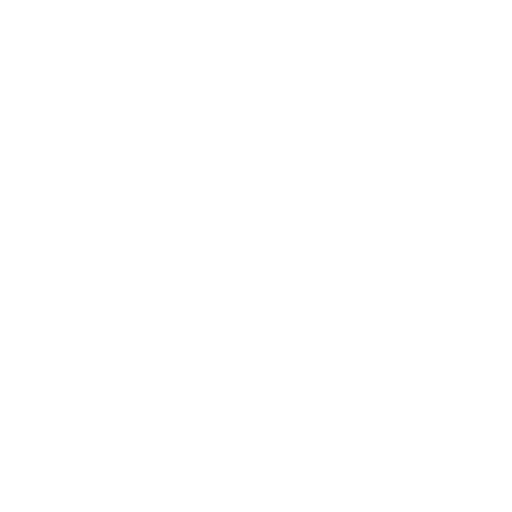
t = 0.00 s
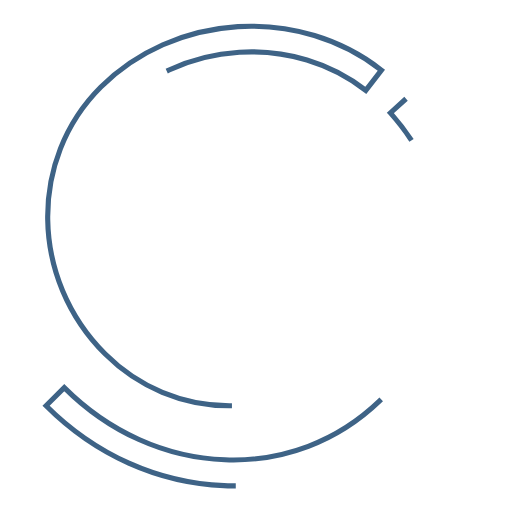
t = 3.56 s
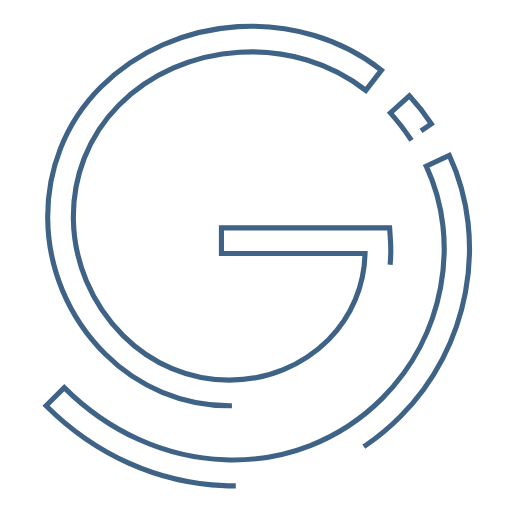
t = 7.13 s

The animated SVG that drew these frames (rendered in a browser with its animation timeline set to each time). Animation: 7 CSS @keyframes rules; frames cover the first 7.12 s, repeats indefinitely.

<svg version="1.1" id="Layer_2" xmlns="http://www.w3.org/2000/svg" xmlns:xlink="http://www.w3.org/1999/xlink" x="0px" y="0px"
	 viewBox="-100 692 200 200" enable-background="new -100 692 200 200" xml:space="preserve">
<defs>
	<style type="text/css">
		.path-style {
			fill:none;
			stroke:#3e6386;
			stroke-width:2;
			stroke-linecap:square;
			stroke-miterlimit:10;
		}
		/* animation-name, x= duration, y= delay, z= iterations (infinite), ease-in-out, direction */

		#G-Path {
			stroke-dasharray: 1000;
			stroke-dashoffset: 0;
			-webkit-animation: 	animate-g  15s 0s infinite alternate;
			-o-animation: 		animate-g  15s 0s infinite alternate;
			-moz-animation: 	animate-g  15s 0s infinite alternate;
			animation: 			animate-g  15s 0s infinite alternate;
		}
		#J-Dot-Path {
			stroke-dasharray: 52;
			stroke-dashoffset: 0;
			-webkit-animation: 	animate-j1 15s 0s infinite alternate;
			-o-animation: 		animate-j1 15s 0s infinite alternate;
			-moz-animation: 	animate-j1 15s 0s infinite alternate;
			animation: 			animate-j1 15s 0s infinite alternate;
		}				
		#J-Base-Path {
			stroke-dasharray: 600;
			stroke-dashoffset: 0;
			-webkit-animation: 	animate-j2 15s 0s infinite alternate;
			-o-animation: 		animate-j2 15s 0s infinite alternate;
			-moz-animation: 	animate-j2 15s 0s infinite alternate;
			animation: 			animate-j2 15s 0s infinite alternate;
		}		
		@-webkit-keyframes animate-g {
			0% {
				stroke-dashoffset:1000;
			}		
			100% {
				stroke-dashoffset:0;
			}
		}
		@-webkit-keyframes animate-j1 {
			0% {
				stroke-dashoffset:52;
			}
			100% {
				stroke-dashoffset:0;
			}
		}
		@-webkit-keyframes animate-j2 {
			0% {
				stroke-dashoffset:600;
			}
			100% {
				stroke-dashoffset:0;
			}
		}
		@keyframes animate-g {
			0% {
				stroke-dashoffset:1000;
			}		
			100% {
				stroke-dashoffset:0;
			}
		}
		@keyframes animate-j1 {
			0% {
				stroke-dashoffset:52;
			}
			100% {
				stroke-dashoffset:0;
			}
		}
		@keyframes animate-j2 {
			0% {
				stroke-dashoffset:600;
			}
			100% {
				stroke-dashoffset:0;
			}
		}		
		.fill-style {
			fill:#3e6386;
			opacity:0;
			-webkit-animation: 	animate-fill 10s 0s infinite forwards;
			-o-animation: 		animate-fill 10s 0s infinite forwards;
			-moz-animation: 	animate-fill 10s 0s infinite forwards;
			animation: 			animate-fill 10s 0s infinite forwards;
		}
		@-webkit-keyframes animate-fill {
			0% {
				opacity:0;
			}
			95% {
				opacity:0;
			}
			100% {
				opacity:1;
			}
		}		
	</style>
</defs>			 		 
<g id="g-logo-paths">
	<path id="G-Path" class="path-style" d="M-10.4,850.5
		c-18.2,0-35.5-7.2-48.6-20.3c-29.2-29.2-29.9-76-1.6-104.2c13.9-13.9,32.9-22.3,53.5-23.6c20.6-1.2,40.5,4.8,56.1,17l-6.1,7.9
		c-13.7-10.7-31.2-16-49.4-14.9c-18.1,1.1-34.8,8.4-47,20.6c-24.4,24.4-23.7,64.8,1.6,90.1c11.2,11.2,26,17.4,41.5,17.4c0,0,0,0,0,0
		c14.8,0,28.6-5.7,38.8-15.9c8.9-8.9,13.9-20.9,14.2-33.6h-56.1v-10h65.7l0.3,4.6c1.2,17.3-5,34-17,46
		C23.4,843.8,7.1,850.5-10.4,850.5C-10.4,850.5-10.4,850.5-10.4,850.5z"/>
	<path id="J-Dot-Path" class="path-style" d="M60.2,746
		c-2.2-3.3-4.8-6.6-7.7-9.9l7.4-6.7c3.3,3.6,6.1,7.2,8.6,11L60.2,746z"/>
	<path id="J-Base-Path" class="path-style" d="M-8.9,881.8
		c-1.2,0-2.4,0-3.6-0.1c-25.7-1-50.3-12-69.5-31.2l7.1-7.1c17.3,17.3,39.6,27.4,62.8,28.2c23.2,0.9,45.1-7.7,61.5-24.1
		c23.9-23.9,30.9-61.1,17.1-90.6l9-4.2C91,786.1,83.2,828,56.4,854.7C38.9,872.3,15.8,881.8-8.9,881.8z"/>
</g>
<g id="g-logo-fill">
	<path id="G-fill" class="fill-style" d="M-10.4,850.5
		c-18.2,0-35.5-7.2-48.6-20.3c-29.2-29.2-29.9-76-1.6-104.2c13.9-13.9,32.9-22.3,53.5-23.6c20.6-1.2,40.5,4.8,56.1,17l-6.1,7.9
		c-13.7-10.7-31.2-16-49.4-14.9c-18.1,1.1-34.8,8.4-47,20.6c-24.4,24.4-23.7,64.8,1.6,90.1c11.2,11.2,26,17.4,41.5,17.4c0,0,0,0,0,0
		c14.8,0,28.6-5.7,38.8-15.9c8.9-8.9,13.9-20.9,14.2-33.6h-56.1v-10h65.7l0.3,4.6c1.2,17.3-5,34-17,46
		C23.4,843.8,7.1,850.5-10.4,850.5C-10.4,850.5-10.4,850.5-10.4,850.5z"/>
	<path id="J-Dot-fill" class="fill-style" d="M60.2,746
		c-2.2-3.3-4.8-6.6-7.7-9.9l7.4-6.7c3.3,3.6,6.1,7.2,8.6,11L60.2,746z"/>
	<path id="J-Base-fill" class="fill-style" d="M-8.9,881.8
		c-1.2,0-2.4,0-3.6-0.1c-25.7-1-50.3-12-69.5-31.2l7.1-7.1c17.3,17.3,39.6,27.4,62.8,28.2c23.2,0.9,45.1-7.7,61.5-24.1
		c23.9-23.9,30.9-61.1,17.1-90.6l9-4.2C91,786.1,83.2,828,56.4,854.7C38.9,872.3,15.8,881.8-8.9,881.8z"/>
</g>
</svg>
